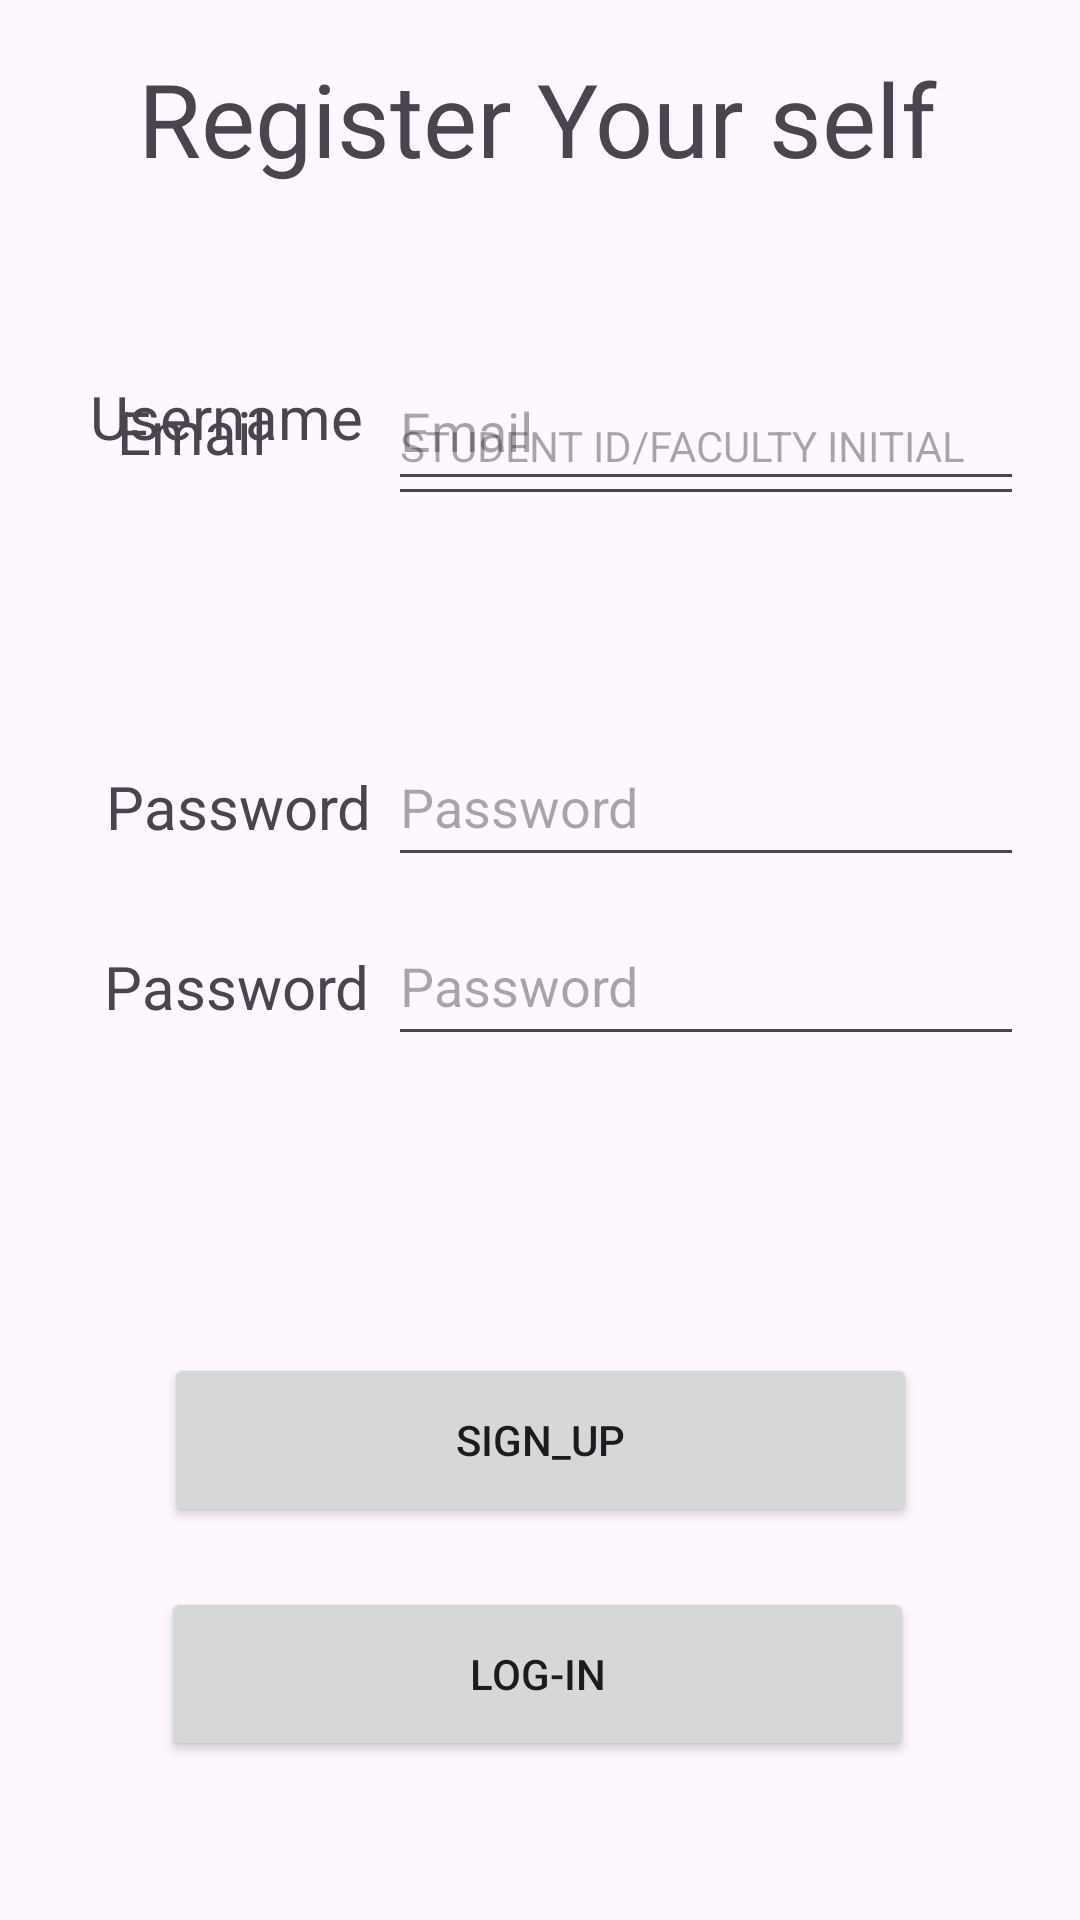

Produce the Android XML layout that renders to this screen, including the resource entries it uses.
<!-- AndroidManifest.xml: application theme Theme.Consultation_planner -->
<!-- res/layout/activity_signup.xml -->
<?xml version="1.0" encoding="utf-8"?>
<androidx.constraintlayout.widget.ConstraintLayout xmlns:android="http://schemas.android.com/apk/res/android"
    xmlns:app="http://schemas.android.com/apk/res-auto"
    xmlns:tools="http://schemas.android.com/tools"
    android:layout_width="match_parent"
    android:layout_height="match_parent"
    tools:context=".Activitysignup">

    <TextView
        android:id="@+id/textView_signup_title"
        android:layout_width="288dp"
        android:layout_height="64dp"
        android:layout_marginStart="73dp"
        android:layout_marginEnd="73dp"
        android:layout_marginBottom="558dp"
        android:gravity="center|center_horizontal|center_vertical"
        android:text="Register Your self"
        android:textSize="34sp"
        app:layout_constraintBottom_toBottomOf="parent"
        app:layout_constraintEnd_toEndOf="parent"
        app:layout_constraintHorizontal_bias="0.521"
        app:layout_constraintStart_toStartOf="parent"
        app:layout_constraintTop_toTopOf="parent"
        app:layout_constraintVertical_bias="0.403" />

    <com.google.android.material.textfield.TextInputLayout
        android:id="@+id/textInputLayout4"
        android:layout_width="409dp"
        android:layout_height="wrap_content"
        android:layout_marginStart="1dp"
        android:layout_marginTop="259dp"
        android:layout_marginEnd="1dp"
        android:layout_marginBottom="472dp"
        app:layout_constraintBottom_toBottomOf="parent"
        app:layout_constraintEnd_toEndOf="parent"
        app:layout_constraintStart_toStartOf="parent"
        app:layout_constraintTop_toTopOf="parent">

    </com.google.android.material.textfield.TextInputLayout>

    <com.google.android.material.textfield.TextInputEditText
        android:id="@+id/EditText_signup_email"
        android:layout_width="212dp"
        android:layout_height="50dp"
        android:layout_marginTop="41dp"
        android:layout_marginBottom="473dp"
        android:hint="Email"
        app:layout_constraintBottom_toBottomOf="parent"
        app:layout_constraintEnd_toEndOf="parent"
        app:layout_constraintHorizontal_bias="0.874"
        app:layout_constraintStart_toStartOf="parent"
        app:layout_constraintTop_toBottomOf="@+id/textView_signup_title"
        app:layout_constraintVertical_bias="1.0" />

    <TextView
        android:id="@+id/textView_signup_email"
        android:layout_width="99dp"
        android:layout_height="46dp"
        android:layout_marginTop="41dp"
        android:layout_marginBottom="473dp"
        android:gravity="center"
        android:text="Email"
        android:textSize="20sp"
        app:layout_constraintBottom_toBottomOf="parent"
        app:layout_constraintEnd_toStartOf="@+id/EditText_signup_email"
        app:layout_constraintHorizontal_bias="0.48"
        app:layout_constraintStart_toStartOf="parent"
        app:layout_constraintTop_toBottomOf="@+id/textView_signup_title"
        app:layout_constraintVertical_bias="1.0" />

    <com.google.android.material.textfield.TextInputLayout
        android:id="@+id/textInputLayout3"
        android:layout_width="409dp"
        android:layout_height="wrap_content"
        android:layout_marginStart="2dp"
        android:layout_marginTop="329dp"
        android:layout_marginBottom="402dp"
        app:layout_constraintBottom_toBottomOf="parent"
        app:layout_constraintEnd_toEndOf="parent"
        app:layout_constraintStart_toStartOf="parent"
        app:layout_constraintTop_toTopOf="parent">

    </com.google.android.material.textfield.TextInputLayout>

    <com.google.android.material.textfield.TextInputEditText
        android:id="@+id/EditText_signup_password"
        android:layout_width="212dp"
        android:layout_height="50dp"
        android:hint="Password"
        app:layout_constraintBottom_toBottomOf="parent"
        app:layout_constraintEnd_toEndOf="parent"
        app:layout_constraintHorizontal_bias="0.874"
        app:layout_constraintStart_toStartOf="parent"
        app:layout_constraintTop_toTopOf="parent"
        app:layout_constraintVertical_bias="0.411" />

    <TextView
        android:id="@+id/textView_signup_password"
        android:layout_width="99dp"
        android:layout_height="46dp"
        android:gravity="center"
        android:text="Password"
        android:textSize="20sp"
        app:layout_constraintBottom_toBottomOf="parent"
        app:layout_constraintEnd_toEndOf="parent"
        app:layout_constraintHorizontal_bias="0.115"
        app:layout_constraintStart_toStartOf="parent"
        app:layout_constraintTop_toTopOf="parent"
        app:layout_constraintVertical_bias="0.414" />

    <com.google.android.material.textfield.TextInputLayout
        android:id="@+id/textInputLayout2"
        android:layout_width="409dp"
        android:layout_height="wrap_content"
        android:layout_marginStart="2dp"
        android:layout_marginTop="399dp"
        android:layout_marginBottom="332dp"
        app:layout_constraintBottom_toBottomOf="parent"
        app:layout_constraintEnd_toEndOf="parent"
        app:layout_constraintStart_toStartOf="parent"
        app:layout_constraintTop_toTopOf="parent">

    </com.google.android.material.textfield.TextInputLayout>

    <com.google.android.material.textfield.TextInputEditText
        android:id="@+id/EditText_signup_confirmpass"
        android:layout_width="212dp"
        android:layout_height="50dp"
        android:hint="Password"
        app:layout_constraintBottom_toBottomOf="parent"
        app:layout_constraintEnd_toEndOf="parent"
        app:layout_constraintHorizontal_bias="0.874"
        app:layout_constraintStart_toStartOf="parent"
        app:layout_constraintTop_toTopOf="parent"
        app:layout_constraintVertical_bias="0.512" />

    <TextView
        android:id="@+id/textView_signup_confirmpass"
        android:layout_width="99dp"
        android:layout_height="46dp"
        android:gravity="center"
        android:text="Password"
        android:textSize="20sp"
        app:layout_constraintBottom_toBottomOf="parent"
        app:layout_constraintEnd_toEndOf="parent"
        app:layout_constraintHorizontal_bias="0.112"
        app:layout_constraintStart_toStartOf="parent"
        app:layout_constraintTop_toTopOf="parent"
        app:layout_constraintVertical_bias="0.515" />

    <Button
        android:id="@+id/button_signup"
        android:layout_width="251dp"
        android:layout_height="58dp"
        android:text="Sign_up"
        app:layout_constraintBottom_toBottomOf="parent"
        app:layout_constraintEnd_toEndOf="parent"
        app:layout_constraintStart_toStartOf="parent"
        app:layout_constraintTop_toTopOf="parent"
        app:layout_constraintVertical_bias="0.775" />

    <Button
        android:id="@+id/button_signup_login"
        android:layout_width="251dp"
        android:layout_height="58dp"
        android:text="Log-In"
        app:layout_constraintBottom_toBottomOf="parent"
        app:layout_constraintEnd_toEndOf="parent"
        app:layout_constraintHorizontal_bias="0.493"
        app:layout_constraintStart_toStartOf="parent"
        app:layout_constraintTop_toTopOf="parent"
        app:layout_constraintVertical_bias="0.909" />

    <RadioGroup
        android:id="@+id/radioButton_type"
        android:layout_width="249dp"
        android:layout_height="60dp"
        android:layout_marginStart="81dp"
        android:layout_marginTop="415dp"
        android:layout_marginEnd="81dp"
        android:layout_marginBottom="256dp"
        android:orientation="horizontal"
        app:layout_constraintBottom_toBottomOf="parent"
        app:layout_constraintEnd_toEndOf="parent"
        app:layout_constraintStart_toStartOf="parent"
        app:layout_constraintTop_toTopOf="parent">

        <RadioButton
            android:id="@+id/radioButton_student"
            android:layout_width="125dp"
            android:layout_height="match_parent"
            android:text="Student" />

        <RadioButton
            android:id="@+id/radioButton_faculty"
            android:layout_width="match_parent"
            android:layout_height="60dp"
            android:text="Faculty" />
    </RadioGroup>

    <com.google.android.material.textfield.TextInputLayout
        android:id="@+id/textInputLayout10"
        android:layout_width="404dp"
        android:layout_height="2dp"
        app:layout_constraintBottom_toBottomOf="parent"
        app:layout_constraintEnd_toEndOf="parent"
        app:layout_constraintHorizontal_bias="0.0"
        app:layout_constraintStart_toStartOf="parent"
        app:layout_constraintTop_toTopOf="parent"
        app:layout_constraintVertical_bias="0.262">

    </com.google.android.material.textfield.TextInputLayout>

    <com.google.android.material.textfield.TextInputEditText
        android:id="@+id/edittext_username"
        android:layout_width="212dp"
        android:layout_height="50dp"
        android:hint="STUDENT ID/FACULTY INITIAL"
        android:textSize="14sp"
        app:layout_constraintBottom_toBottomOf="parent"
        app:layout_constraintEnd_toEndOf="parent"
        app:layout_constraintHorizontal_bias="0.874"
        app:layout_constraintStart_toStartOf="parent"
        app:layout_constraintTop_toTopOf="parent"
        app:layout_constraintVertical_bias="0.207" />

    <TextView
        android:id="@+id/textView_username_signup"
        android:layout_width="99dp"
        android:layout_height="46dp"
        android:text="Username"
        android:textSize="20sp"
        app:layout_constraintBottom_toBottomOf="parent"
        app:layout_constraintEnd_toEndOf="parent"
        app:layout_constraintHorizontal_bias="0.115"
        app:layout_constraintStart_toStartOf="parent"
        app:layout_constraintTop_toTopOf="parent"
        app:layout_constraintVertical_bias="0.211" />

</androidx.constraintlayout.widget.ConstraintLayout>
<!-- resources referenced by this layout -->
<resources>
  <style name="Theme.Consultation_planner" parent="Base.Theme.Consultation_planner" />
  <style name="Base.Theme.Consultation_planner" parent="Theme.Material3.DayNight.NoActionBar">
          
          
      </style>
</resources>
